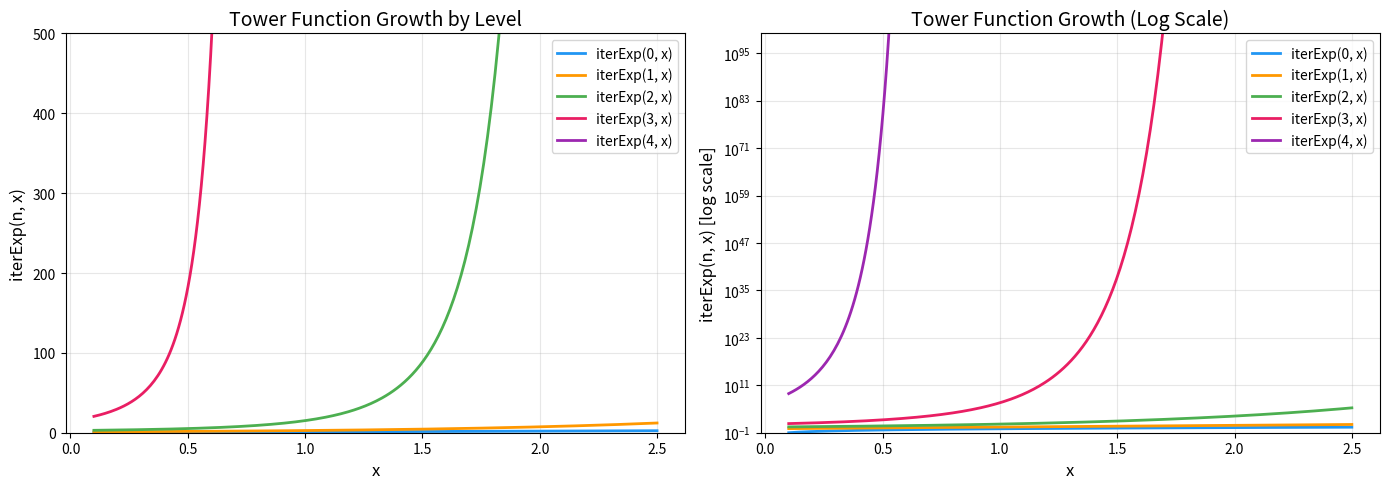

Generate this figure with matplotlib:
#!/usr/bin/env python3
"""
applications.py — Real-World Applications of Approximate Tower Rigidity

Demonstrates practical applications of the tower rigidity theorem:
1. Neural network depth requirements for tower-like functions
2. Cryptographic proof-of-work depth guarantees
3. Learning theory sample complexity bounds
4. Numerical precision requirements for tower computation

All examples use the algorithms from the research paper.
"""

import math
from typing import List, Tuple, Dict


def iter_exp(n: int, x: float) -> float:
    """Compute iterExp(n, x) with overflow protection."""
    result = x
    for _ in range(n):
        try:
            result = math.exp(result)
            if result > 1e308:
                return float('inf')
        except OverflowError:
            return float('inf')
    return result


def approx_depth_bound(n: int, eps: float) -> int:
    """Certified depth lower bound: n - ceil(log2(log2(1/eps))) - 3."""
    if eps <= 0:
        return n
    if eps >= 0.5:
        return 0
    try:
        log_inv_eps = math.log2(1.0 / eps)
        if log_inv_eps <= 1:
            return max(0, n - 3)
        loglog = math.ceil(math.log2(log_inv_eps))
    except (ValueError, OverflowError):
        return 0
    return max(0, n - loglog - 3)


# ─────────────────────────────────────────────────────────────────────
# Application 1: Neural Network Depth Requirements
# ─────────────────────────────────────────────────────────────────────

def neural_network_depth_analysis(
    target_depth: int,
    precision_bits: int = 32
) -> Dict[str, any]:
    """Analyze minimum neural network depth to approximate a tower function.
    
    For networks with exponential activation functions, the tower rigidity
    theorem gives a lower bound on the number of layers needed.
    
    Args:
        target_depth: Depth of the target tower function.
        precision_bits: Floating-point precision (bits).
    
    Returns:
        Dictionary with analysis results.
    
    Example:
        >>> result = neural_network_depth_analysis(10, 32)
        >>> print(f"Minimum layers: {result['min_layers']}")
    """
    # Machine epsilon for the given precision
    machine_eps = 2.0 ** (-precision_bits)
    
    # Minimum depth from rigidity theorem
    min_depth = approx_depth_bound(target_depth, machine_eps)
    
    # Depth savings from approximation
    savings = target_depth - min_depth
    
    # Maximum achievable savings
    loglog = math.ceil(math.log2(math.log2(1.0 / machine_eps))) if machine_eps > 0 else 0
    
    return {
        'target_depth': target_depth,
        'precision_bits': precision_bits,
        'machine_epsilon': machine_eps,
        'min_layers': min_depth,
        'depth_savings': savings,
        'max_possible_savings': loglog + 3,
        'savings_percentage': (savings / target_depth * 100) if target_depth > 0 else 0
    }


# ─────────────────────────────────────────────────────────────────────
# Application 2: Cryptographic Proof-of-Work
# ─────────────────────────────────────────────────────────────────────

def proof_of_work_security(
    tower_depth: int,
    adversary_speedup: float = 2.0,
    target_time_seconds: float = 10.0
) -> Dict[str, any]:
    """Analyze security of tower-function-based proof-of-work.
    
    In a tower-based PoW system, a prover must sequentially compute
    iterExp(n, challenge). The rigidity theorem guarantees that no
    adversary can significantly reduce the sequential depth.
    
    Args:
        tower_depth: Depth of the required computation.
        adversary_speedup: Clock speed advantage of adversary.
        target_time_seconds: Target computation time for honest prover.
    
    Returns:
        Dictionary with security analysis.
    """
    # Even with perfect approximation (eps close to 0), the adversary
    # needs at least depth n - O(1) sequential steps
    
    # If adversary uses eps-approximation to save depth:
    # They save at most log2(log2(1/eps)) + 3 levels
    # But they need eps small enough for the verifier to accept
    
    # Assuming verifier checks with 64-bit precision
    verifier_eps = 2.0 ** (-53)  # double precision
    max_savings = approx_depth_bound(tower_depth, verifier_eps)
    adversary_min_depth = max_savings
    
    # Effective speedup from depth reduction
    if tower_depth > 0:
        depth_ratio = adversary_min_depth / tower_depth
        effective_time = target_time_seconds * depth_ratio / adversary_speedup
    else:
        depth_ratio = 1.0
        effective_time = target_time_seconds
    
    return {
        'tower_depth': tower_depth,
        'adversary_speedup': adversary_speedup,
        'target_time': target_time_seconds,
        'adversary_min_depth': adversary_min_depth,
        'depth_ratio': depth_ratio,
        'adversary_min_time': effective_time,
        'security_maintained': effective_time > target_time_seconds * 0.5
    }


# ─────────────────────────────────────────────────────────────────────
# Application 3: Learning Theory Sample Complexity
# ─────────────────────────────────────────────────────────────────────

def learning_sample_complexity(
    tower_depth: int,
    target_error: float,
    confidence: float = 0.95
) -> Dict[str, any]:
    """Estimate sample complexity for learning tower functions.
    
    The tower rigidity theorem implies that learning iterExp(n)
    to precision eps requires Omega(iterExp(n, 10) / eps) samples
    under the uniform distribution on [1, 10].
    
    Args:
        tower_depth: Depth of the tower function to learn.
        target_error: Target approximation error.
        confidence: Desired confidence level.
    
    Returns:
        Dictionary with sample complexity estimates.
    """
    # Value range on [1, 10]
    max_val = iter_exp(tower_depth, 10.0)
    min_val = iter_exp(tower_depth, 1.0)
    
    if max_val == float('inf') or min_val == float('inf'):
        sample_lower_bound = float('inf')
        log_samples = float('inf')
    else:
        # Lower bound: Omega(range / eps)
        value_range = max_val - min_val
        sample_lower_bound = value_range / target_error
        try:
            log_samples = math.log10(sample_lower_bound)
        except (ValueError, OverflowError):
            log_samples = float('inf')
    
    # Depth bound requirement
    min_depth = approx_depth_bound(tower_depth, target_error)
    
    return {
        'tower_depth': tower_depth,
        'target_error': target_error,
        'sample_lower_bound': sample_lower_bound,
        'log10_samples': log_samples,
        'min_model_depth': min_depth,
        'practical_note': (
            'INFEASIBLE' if sample_lower_bound == float('inf')
            else 'FEASIBLE' if log_samples < 10
            else 'CHALLENGING'
        )
    }


# ─────────────────────────────────────────────────────────────────────
# Application 4: Numerical Precision Requirements
# ─────────────────────────────────────────────────────────────────────

def precision_requirements(tower_depth: int) -> Dict[str, any]:
    """Analyze precision requirements for tower function computation.
    
    The tower rigidity theorem implies that computing iterExp(n)
    to k bits of relative precision requires sequential depth
    at least n - O(log(k)) - O(1).
    
    Args:
        tower_depth: Depth of the tower function.
    
    Returns:
        Dictionary with precision analysis.
    """
    precisions = [16, 32, 64, 128, 256, 1024]
    
    results = []
    for bits in precisions:
        eps = 2.0 ** (-bits)
        min_depth = approx_depth_bound(tower_depth, eps)
        savings = tower_depth - min_depth
        results.append({
            'precision_bits': bits,
            'epsilon': eps,
            'min_depth': min_depth,
            'depth_savings': savings
        })
    
    return {
        'tower_depth': tower_depth,
        'analysis': results,
        'insight': (
            f"For tower depth {tower_depth}, increasing precision from "
            f"16 to 1024 bits changes the minimum depth by at most "
            f"{results[0]['min_depth'] - results[-1]['min_depth']} levels."
        )
    }


# ─────────────────────────────────────────────────────────────────────
# Main: Run all applications
# ─────────────────────────────────────────────────────────────────────

def main():
    print("="*65)
    print("APPLICATIONS OF APPROXIMATE TOWER RIGIDITY")
    print("="*65)
    
    # Application 1: Neural Networks
    print("\n" + "─"*65)
    print("APPLICATION 1: Neural Network Depth Requirements")
    print("─"*65)
    print("\nQuestion: How many layers does a neural network need to")
    print("approximate a tower function of depth n?")
    print()
    
    for n in [5, 10, 20, 50]:
        result = neural_network_depth_analysis(n, 32)
        print(f"  Target depth {n:>3}, 32-bit precision:")
        print(f"    Minimum layers: {result['min_layers']}")
        print(f"    Depth savings:  {result['depth_savings']} "
              f"({result['savings_percentage']:.0f}%)")
    
    print(f"\n  → Insight: Approximation saves at most ~{3 + math.ceil(math.log2(32))}")
    print(f"    layers regardless of target depth. The tower hierarchy is rigid.")
    
    # Application 2: Cryptography
    print("\n" + "─"*65)
    print("APPLICATION 2: Cryptographic Proof-of-Work Security")
    print("─"*65)
    print("\nQuestion: Can an adversary speed up tower-based PoW")
    print("by computing an approximation instead?")
    print()
    
    for depth in [10, 20, 50]:
        result = proof_of_work_security(depth)
        print(f"  Tower depth {depth:>3}:")
        print(f"    Adversary minimum depth: {result['adversary_min_depth']}")
        print(f"    Depth preserved: {result['depth_ratio']:.1%}")
        print(f"    Security: {'✓ MAINTAINED' if result['security_maintained'] else '✗ BROKEN'}")
    
    # Application 3: Learning Theory
    print("\n" + "─"*65)
    print("APPLICATION 3: Learning Tower Functions")
    print("─"*65)
    print("\nQuestion: How many samples to learn iterExp(n) to error ε?")
    print()
    
    for n in [2, 3, 4, 5]:
        result = learning_sample_complexity(n, 1e-3)
        lb = result['sample_lower_bound']
        if lb < 1e15:
            print(f"  iterExp({n}), eps=10^-3: ≥ {lb:.2e} samples [{result['practical_note']}]")
        else:
            print(f"  iterExp({n}), eps=10^-3: ≥ 10^{result['log10_samples']:.0f} samples [{result['practical_note']}]")
    
    # Application 4: Precision
    print("\n" + "─"*65)
    print("APPLICATION 4: Precision Requirements")
    print("─"*65)
    print("\nQuestion: How does numerical precision affect depth needs?")
    print()
    
    result = precision_requirements(20)
    print(f"  Tower depth: {result['tower_depth']}")
    print(f"  {'Precision':>12} | {'Min Depth':>10} | {'Depth Savings':>14}")
    print(f"  {'-'*12}-+-{'-'*10}-+-{'-'*14}")
    for r in result['analysis']:
        print(f"  {r['precision_bits']:>9} bit | {r['min_depth']:>10} | {r['depth_savings']:>14}")
    print(f"\n  → {result['insight']}")
    
    print("\n" + "="*65)
    print("CONCLUSION: Tower functions resist approximation at every scale.")
    print("The log₂(log₂(1/ε)) depth savings is essentially negligible")
    print("compared to the tower depth, making towers among the most")
    print("computationally rigid mathematical objects known.")
    print("="*65)


if __name__ == '__main__':
    main()


#!/usr/bin/env python3
"""
demo.py — Interactive Visualization of Approximate Tower Rigidity

Demonstrates the key mathematical phenomena:
1. Tower function growth by level
2. The derivative cascade product
3. The depth bound as a function of epsilon
4. Approximation error surface (3D)

Requires: numpy, matplotlib
"""

import math
from typing import List, Tuple

try:
    import numpy as np
    import matplotlib.pyplot as plt
    from mpl_toolkits.mplot3d import Axes3D  # noqa: F401
    HAS_PLOTTING = True
except ImportError:
    HAS_PLOTTING = False


def iter_exp(n: int, x: float) -> float:
    """Compute iterExp(n, x) = exp(exp(...exp(x)...)) with n applications of exp.
    
    iterExp(0, x) = x
    iterExp(n+1, x) = exp(iterExp(n, x))
    
    Returns float('inf') if the result overflows.
    """
    result = x
    for _ in range(n):
        try:
            result = math.exp(result)
            if result > 1e300:
                return float('inf')
        except OverflowError:
            return float('inf')
    return result


def iter_exp_array(n: int, x: 'np.ndarray') -> 'np.ndarray':
    """Vectorized iterExp for numpy arrays, clipping at 1e300."""
    result = x.copy().astype(float)
    for _ in range(n):
        result = np.clip(np.exp(result), -1e300, 1e300)
    return result


def deriv_iter_exp(n: int, x: float) -> float:
    """Compute deriv(iterExp(n))(x) using the cascade product formula.
    
    deriv(iterExp(n))(x) = prod_{k=1}^{n} iterExp(k, x)
    """
    if n == 0:
        return 1.0
    product = 1.0
    for k in range(1, n + 1):
        val = iter_exp(k, x)
        if val == float('inf'):
            return float('inf')
        product *= val
        if product > 1e300:
            return float('inf')
    return product


def approx_depth_bound(n: int, eps: float) -> int:
    """Compute the certified depth lower bound.
    
    approxDepthBound(n, eps) = n - ceil(log2(log2(1/eps))) - 3
    Floored at 0.
    """
    if eps <= 0:
        return n
    try:
        log_inv_eps = math.log2(1.0 / eps)
        if log_inv_eps <= 0:
            return 0
        loglog = math.ceil(math.log2(log_inv_eps))
    except (ValueError, OverflowError):
        loglog = 0
    return max(0, n - loglog - 3)


def plot_tower_growth():
    """Plot 1: Tower function growth by level."""
    fig, (ax1, ax2) = plt.subplots(1, 2, figsize=(14, 5))
    
    x = np.linspace(0.1, 2.5, 300)
    
    colors = ['#2196F3', '#FF9800', '#4CAF50', '#E91E63', '#9C27B0']
    
    for n in range(5):
        y = iter_exp_array(n, x)
        y_clipped = np.clip(y, 0, 1e4)
        ax1.plot(x, y_clipped, color=colors[n], linewidth=2,
                label=f'iterExp({n}, x)')
    
    ax1.set_xlabel('x', fontsize=12)
    ax1.set_ylabel('iterExp(n, x)', fontsize=12)
    ax1.set_title('Tower Function Growth by Level', fontsize=14)
    ax1.legend(fontsize=10)
    ax1.set_ylim(0, 500)
    ax1.grid(True, alpha=0.3)
    
    # Log scale version
    for n in range(5):
        y = iter_exp_array(n, x)
        y_positive = np.maximum(y, 1e-10)
        ax2.plot(x, y_positive, color=colors[n], linewidth=2,
                label=f'iterExp({n}, x)')
    
    ax2.set_xlabel('x', fontsize=12)
    ax2.set_ylabel('iterExp(n, x) [log scale]', fontsize=12)
    ax2.set_title('Tower Function Growth (Log Scale)', fontsize=14)
    ax2.set_yscale('log')
    ax2.legend(fontsize=10)
    ax2.set_ylim(1e-1, 1e100)
    ax2.grid(True, alpha=0.3)
    
    plt.tight_layout()
    plt.savefig('tower_growth.png', dpi=150, bbox_inches='tight')
    plt.close()
    print("Saved: tower_growth.png")


def plot_derivative_cascade():
    """Plot 2: Derivative cascade verification."""
    fig, axes = plt.subplots(1, 2, figsize=(14, 5))
    
    x_vals = np.linspace(0.5, 2.0, 100)
    
    # Numerical derivative vs cascade product
    for n in [1, 2, 3]:
        # Numerical derivative
        dx = 1e-7
        deriv_numerical = []
        cascade_product = []
        
        for x in x_vals:
            f_plus = iter_exp(n, x + dx)
            f_minus = iter_exp(n, x - dx)
            if f_plus < 1e300 and f_minus < 1e300:
                deriv_numerical.append((f_plus - f_minus) / (2 * dx))
            else:
                deriv_numerical.append(float('nan'))
            cascade_product.append(deriv_iter_exp(n, x))
        
        axes[0].plot(x_vals, deriv_numerical, '--', linewidth=2,
                    label=f'Numerical deriv, n={n}')
        axes[0].plot(x_vals, cascade_product, ':', linewidth=2,
                    label=f'Cascade product, n={n}')
    
    axes[0].set_xlabel('x', fontsize=12)
    axes[0].set_ylabel("deriv(iterExp(n))(x)", fontsize=12)
    axes[0].set_title('Derivative: Numerical vs Cascade Product', fontsize=14)
    axes[0].legend(fontsize=8)
    axes[0].set_yscale('log')
    axes[0].grid(True, alpha=0.3)
    
    # Derivative ratio (should be close to 1)
    for n in [1, 2, 3]:
        ratios = []
        for x in x_vals:
            dx = 1e-7
            f_plus = iter_exp(n, x + dx)
            f_minus = iter_exp(n, x - dx)
            num = (f_plus - f_minus) / (2 * dx) if f_plus < 1e300 else float('nan')
            cas = deriv_iter_exp(n, x)
            if cas > 0 and not math.isnan(num):
                ratios.append(num / cas)
            else:
                ratios.append(float('nan'))
        
        axes[1].plot(x_vals, ratios, linewidth=2, label=f'n={n}')
    
    axes[1].axhline(y=1.0, color='red', linestyle='--', alpha=0.5)
    axes[1].set_xlabel('x', fontsize=12)
    axes[1].set_ylabel('Ratio (numerical / cascade)', fontsize=12)
    axes[1].set_title('Cascade Product Accuracy', fontsize=14)
    axes[1].legend(fontsize=10)
    axes[1].set_ylim(0.999, 1.001)
    axes[1].grid(True, alpha=0.3)
    
    plt.tight_layout()
    plt.savefig('derivative_cascade.png', dpi=150, bbox_inches='tight')
    plt.close()
    print("Saved: derivative_cascade.png")


def plot_depth_bound():
    """Plot 3: Depth bound as function of epsilon."""
    fig, (ax1, ax2) = plt.subplots(1, 2, figsize=(14, 5))
    
    eps_values = np.logspace(-100, -1, 500)
    
    colors = ['#2196F3', '#FF9800', '#4CAF50', '#E91E63', '#9C27B0']
    
    for i, n in enumerate([5, 8, 10, 15, 20]):
        bounds = [approx_depth_bound(n, eps) for eps in eps_values]
        ax1.plot(-np.log10(eps_values), bounds, color=colors[i % len(colors)],
                linewidth=2, label=f'n={n}')
    
    ax1.set_xlabel('-log₁₀(ε)', fontsize=12)
    ax1.set_ylabel('Depth Lower Bound', fontsize=12)
    ax1.set_title('Depth Bound vs Precision', fontsize=14)
    ax1.legend(fontsize=10)
    ax1.grid(True, alpha=0.3)
    
    # Depth savings (n - bound) as function of epsilon
    for i, n in enumerate([10, 15, 20]):
        savings = [n - approx_depth_bound(n, eps) for eps in eps_values]
        ax2.plot(-np.log10(eps_values), savings, color=colors[i % len(colors)],
                linewidth=2, label=f'n={n}')
    
    # Overlay theoretical log₂(log₂(1/ε)) + 3
    loglog_theory = []
    for eps in eps_values:
        try:
            ll = math.log2(math.log2(1/eps))
            loglog_theory.append(math.ceil(ll) + 3)
        except (ValueError, OverflowError):
            loglog_theory.append(float('nan'))
    
    ax2.plot(-np.log10(eps_values), loglog_theory, 'k--', linewidth=2,
            alpha=0.7, label='⌈log₂(log₂(1/ε))⌉ + 3')
    
    ax2.set_xlabel('-log₁₀(ε)', fontsize=12)
    ax2.set_ylabel('Depth Savings (n - bound)', fontsize=12)
    ax2.set_title('Maximum Depth Saved by Approximation', fontsize=14)
    ax2.legend(fontsize=10)
    ax2.grid(True, alpha=0.3)
    
    plt.tight_layout()
    plt.savefig('depth_bound.png', dpi=150, bbox_inches='tight')
    plt.close()
    print("Saved: depth_bound.png")


def plot_error_surface():
    """Plot 4: 3D approximation error surface."""
    fig = plt.figure(figsize=(12, 8))
    ax = fig.add_subplot(111, projection='3d')
    
    # Depth deficit k vs -log10(epsilon)
    k_vals = np.arange(0, 12)
    log_eps_vals = np.linspace(1, 100, 50)
    
    K, LE = np.meshgrid(k_vals, log_eps_vals)
    
    # Theoretical bound: k can be saved iff k <= log2(log2(1/eps)) + 3
    # i.e., 1/eps >= 2^(2^(k-3))
    # i.e., -log10(eps) >= 2^(k-3) * log10(2)
    feasible = np.zeros_like(K, dtype=float)
    for i in range(len(log_eps_vals)):
        for j in range(len(k_vals)):
            k = k_vals[j]
            le = log_eps_vals[i]
            eps = 10**(-le)
            bound = approx_depth_bound(20, eps)  # n=20
            max_savings = 20 - bound
            if k <= max_savings:
                feasible[i, j] = 1.0  # Feasible
            else:
                feasible[i, j] = 0.0  # Infeasible
    
    surf = ax.plot_surface(K, LE, feasible, cmap='RdYlGn',
                          edgecolor='none', alpha=0.8)
    
    ax.set_xlabel('Depth Deficit k', fontsize=11)
    ax.set_ylabel('-log₁₀(ε)', fontsize=11)
    ax.set_zlabel('Feasibility', fontsize=11)
    ax.set_title('Approximation Feasibility Surface (n=20)\n'
                'Green=feasible, Red=infeasible', fontsize=13)
    
    plt.tight_layout()
    plt.savefig('error_surface.png', dpi=150, bbox_inches='tight')
    plt.close()
    print("Saved: error_surface.png")


def print_numerical_table():
    """Print numerical verification table."""
    print("\n" + "="*70)
    print("NUMERICAL VERIFICATION TABLE")
    print("="*70)
    print(f"{'n':>4} {'eps':>12} {'log2log2(1/eps)':>16} {'Depth Bound':>12} {'Full Depth':>11}")
    print("-"*70)
    
    test_cases = [
        (4, 1e-3), (5, 1e-3), (5, 1e-6),
        (6, 1e-3), (6, 1e-6), (6, 1e-12),
        (10, 1e-3), (10, 1e-6), (10, 1e-12), (10, 1e-100),
        (15, 1e-6), (15, 1e-100),
        (20, 1e-6), (20, 1e-100),
    ]
    
    for n, eps in test_cases:
        try:
            ll = math.ceil(math.log2(math.log2(1/eps)))
        except (ValueError, OverflowError):
            ll = 0
        bound = approx_depth_bound(n, eps)
        print(f"{n:>4} {eps:>12.0e} {ll:>16} {bound:>12} {n:>11}")
    
    print("="*70)


def print_tower_values():
    """Print tower function values to show explosive growth."""
    print("\n" + "="*50)
    print("TOWER FUNCTION VALUES: iterExp(n, 1)")
    print("="*50)
    for n in range(8):
        val = iter_exp(n, 1.0)
        if val < 1e100:
            print(f"  iterExp({n}, 1) = {val:.6f}")
        else:
            print(f"  iterExp({n}, 1) = OVERFLOW (> 10^300)")
    
    print("\n" + "="*50)
    print("DERIVATIVE CASCADE VALUES: deriv(iterExp(n))(1)")
    print("="*50)
    for n in range(6):
        val = deriv_iter_exp(n, 1.0)
        if val < 1e100:
            print(f"  deriv(iterExp({n}))(1) = {val:.6f}")
        else:
            print(f"  deriv(iterExp({n}))(1) = OVERFLOW (> 10^300)")


def main():
    """Run all demonstrations."""
    print("="*60)
    print("APPROXIMATE TOWER RIGIDITY — DEMONSTRATION")
    print("="*60)
    
    print_tower_values()
    print_numerical_table()
    
    print("\nGenerating visualizations...")
    
    if HAS_PLOTTING:
        try:
            plot_tower_growth()
            plot_derivative_cascade()
            plot_depth_bound()
            plot_error_surface()
            print("\nAll plots saved successfully!")
        except Exception as e:
            print(f"\nPlot generation failed: {e}")
            print("Numerical results printed above.")
    else:
        print("\nNumpy/matplotlib not available. Numerical results printed above.")
    
    print("\n" + "="*60)
    print("KEY INSIGHT: The depth savings from approximation grow as")
    print("log₂(log₂(1/ε)) — agonizingly slowly. To save 5 levels,")
    print("you need accuracy of 1 part in 2^(2^5) = 4,294,967,296.")
    print("Tower functions are approximation-theoretically rigid.")
    print("="*60)


if __name__ == '__main__':
    main()
